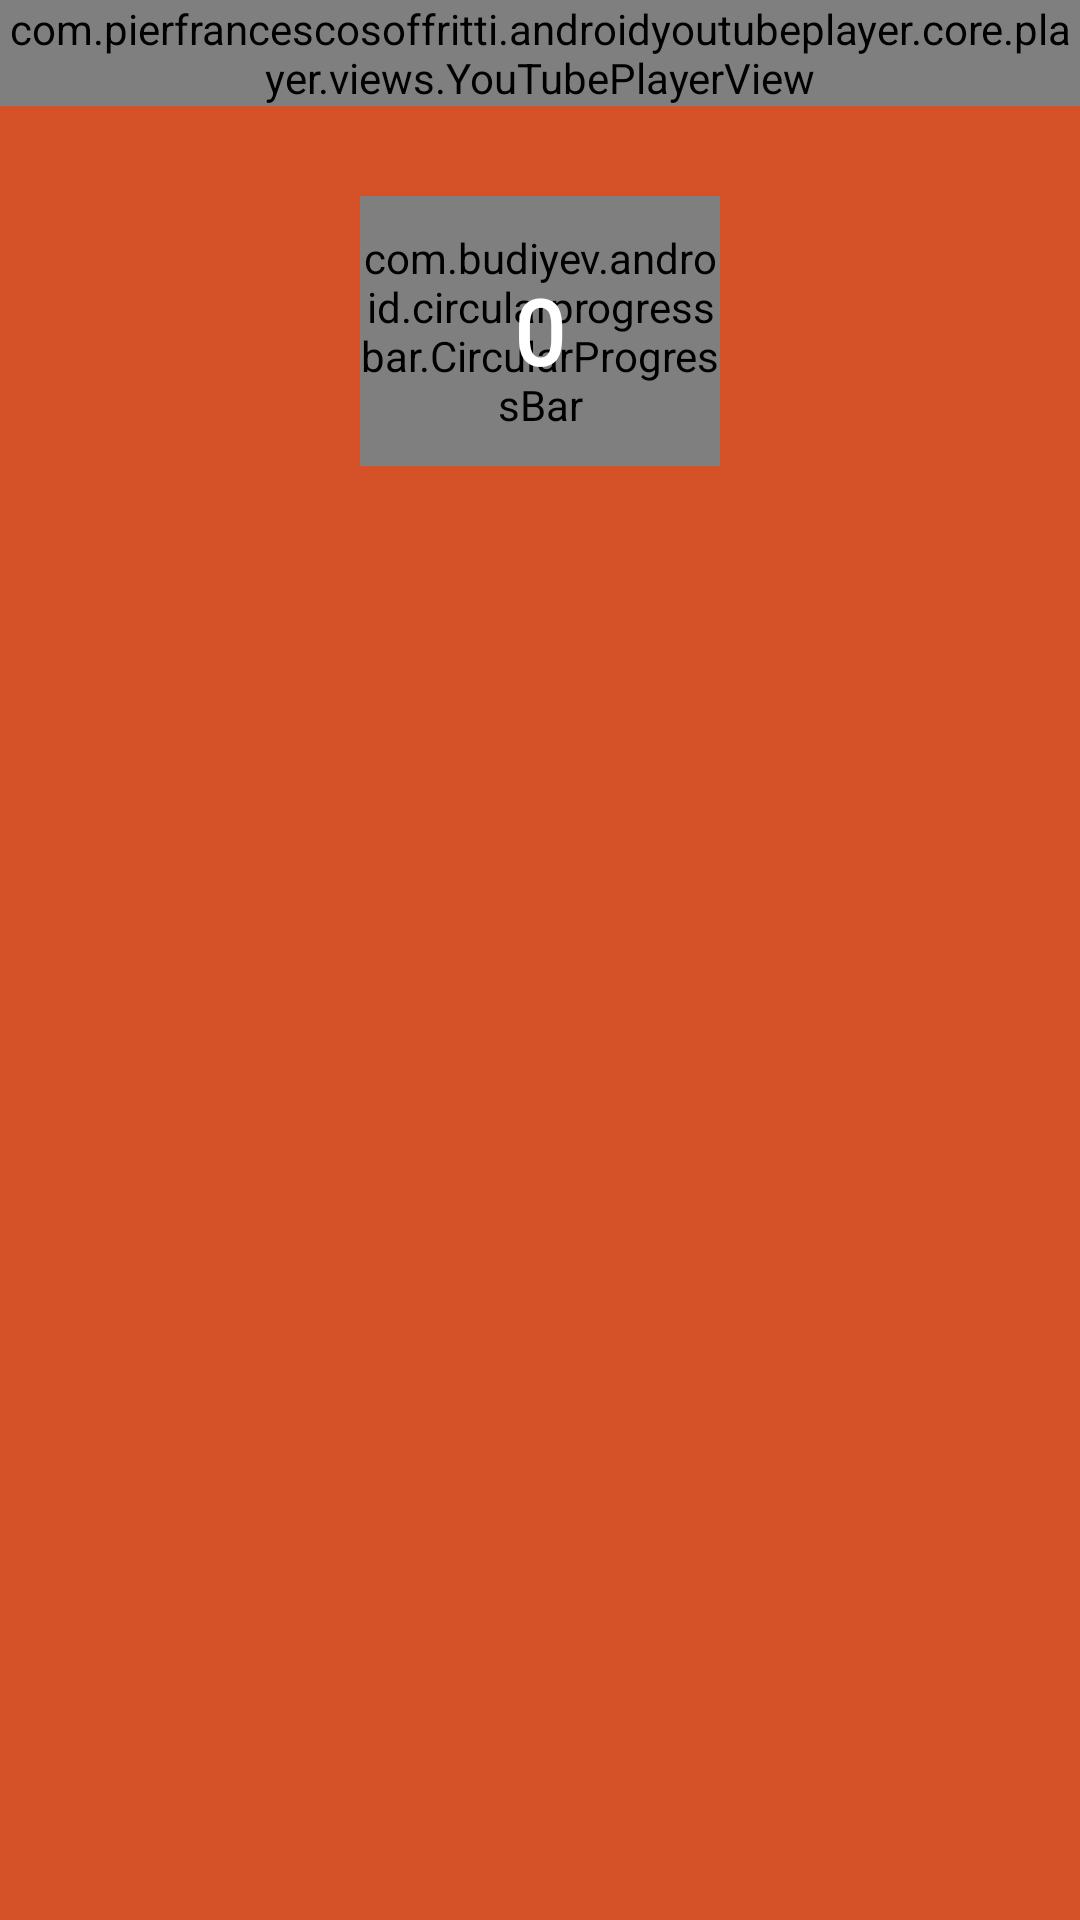

Android layout source for this screen:
<!-- AndroidManifest.xml: application theme Theme.GameX -->
<!-- res/layout/activity_yt.xml -->
<?xml version="1.0" encoding="utf-8"?>
<LinearLayout xmlns:android="http://schemas.android.com/apk/res/android"
    xmlns:app="http://schemas.android.com/apk/res-auto"
    xmlns:tools="http://schemas.android.com/tools"
    android:layout_width="match_parent"
    android:background="@color/colorPrimary"
    android:layout_height="match_parent"
    android:orientation="vertical"
    tools:context=".activities.YT_Activity">

    <LinearLayout
        android:layout_width="match_parent"
        android:layout_height="match_parent"
        android:orientation="vertical" >

        <com.pierfrancescosoffritti.androidyoutubeplayer.core.player.views.YouTubePlayerView
            android:id="@+id/youtube_player_view"
            android:layout_width="match_parent"
            android:layout_height="wrap_content"
            android:importantForAutofill="auto"
            />
        <RelativeLayout
            android:layout_width="140dp"
            android:layout_height="110dp"
            android:layout_gravity="center_horizontal"
            android:layout_marginLeft="10dp"
            android:layout_marginRight="10dp"
            android:layout_marginTop="20dp"

            android:padding="10dp">

            <com.budiyev.android.circularprogressbar.CircularProgressBar
                android:id="@+id/progressBars"
                android:layout_width="150dp"
                android:layout_height="150dp"
                android:layout_centerInParent="true"
                app:animateProgress="true"
                app:backgroundStrokeColor="@color/black_text1"
                app:backgroundStrokeWidth="10dp"
                app:drawBackgroundStroke="true"
                app:foregroundStrokeCap="butt"
                app:foregroundStrokeColor="@color/colorRed"
                app:foregroundStrokeWidth="5dp"
                app:indeterminate="false"
                app:indeterminateMinimumAngle="75"
                app:indeterminateRotationAnimationDuration="1200"
                app:indeterminateSweepAnimationDuration="600"
                app:maximum="1"
                app:progress="0.0"
                app:progressAnimationDuration="100"
                app:startAngle="110" />
            <TextView
                android:id="@+id/tvTimer"
                android:layout_width="wrap_content"
                android:layout_height="wrap_content"
                android:layout_centerHorizontal="true"
                android:textColor="@color/white"
                android:textStyle="bold"
                android:fontFamily="@font/supercell"
                android:layout_centerVertical="true"
                android:layout_marginRight="10dp"
                android:layout_marginLeft="10dp"
                android:textSize="30sp"
                android:text="@string/_0" />
        </RelativeLayout>
    </LinearLayout>
    <RelativeLayout
        android:id="@+id/BANNER"
        android:layout_width="match_parent"
        android:layout_height="wrap_content"
        android:layout_marginTop="2dp"
        android:layout_marginBottom="2dp"
        android:orientation="vertical"
        android:gravity="center_horizontal"/>
</LinearLayout>
<!-- resources referenced by this layout -->
<resources>
  <color name="black_text1">@color/black</color>
  <color name="colorPrimary">#D55128</color>
  <color name="colorRed">#DD1406</color>
  <color name="white">#fff</color>
  <string name="_0">0</string>
  <style name="Theme.GameX" parent="Theme.AppCompat.DayNight.NoActionBar">
          
          <item name="colorPrimary">@color/colorPrimary</item>
          <item name="colorPrimaryDark">@color/colorPrimaryDark</item>
          <item name="colorAccent">@color/colorAccent</item>
      </style>
  <color name="black">#000</color>
  <color name="colorPrimaryDark">#f1edfd</color>
  <color name="colorAccent">#4CAF32</color>
</resources>
